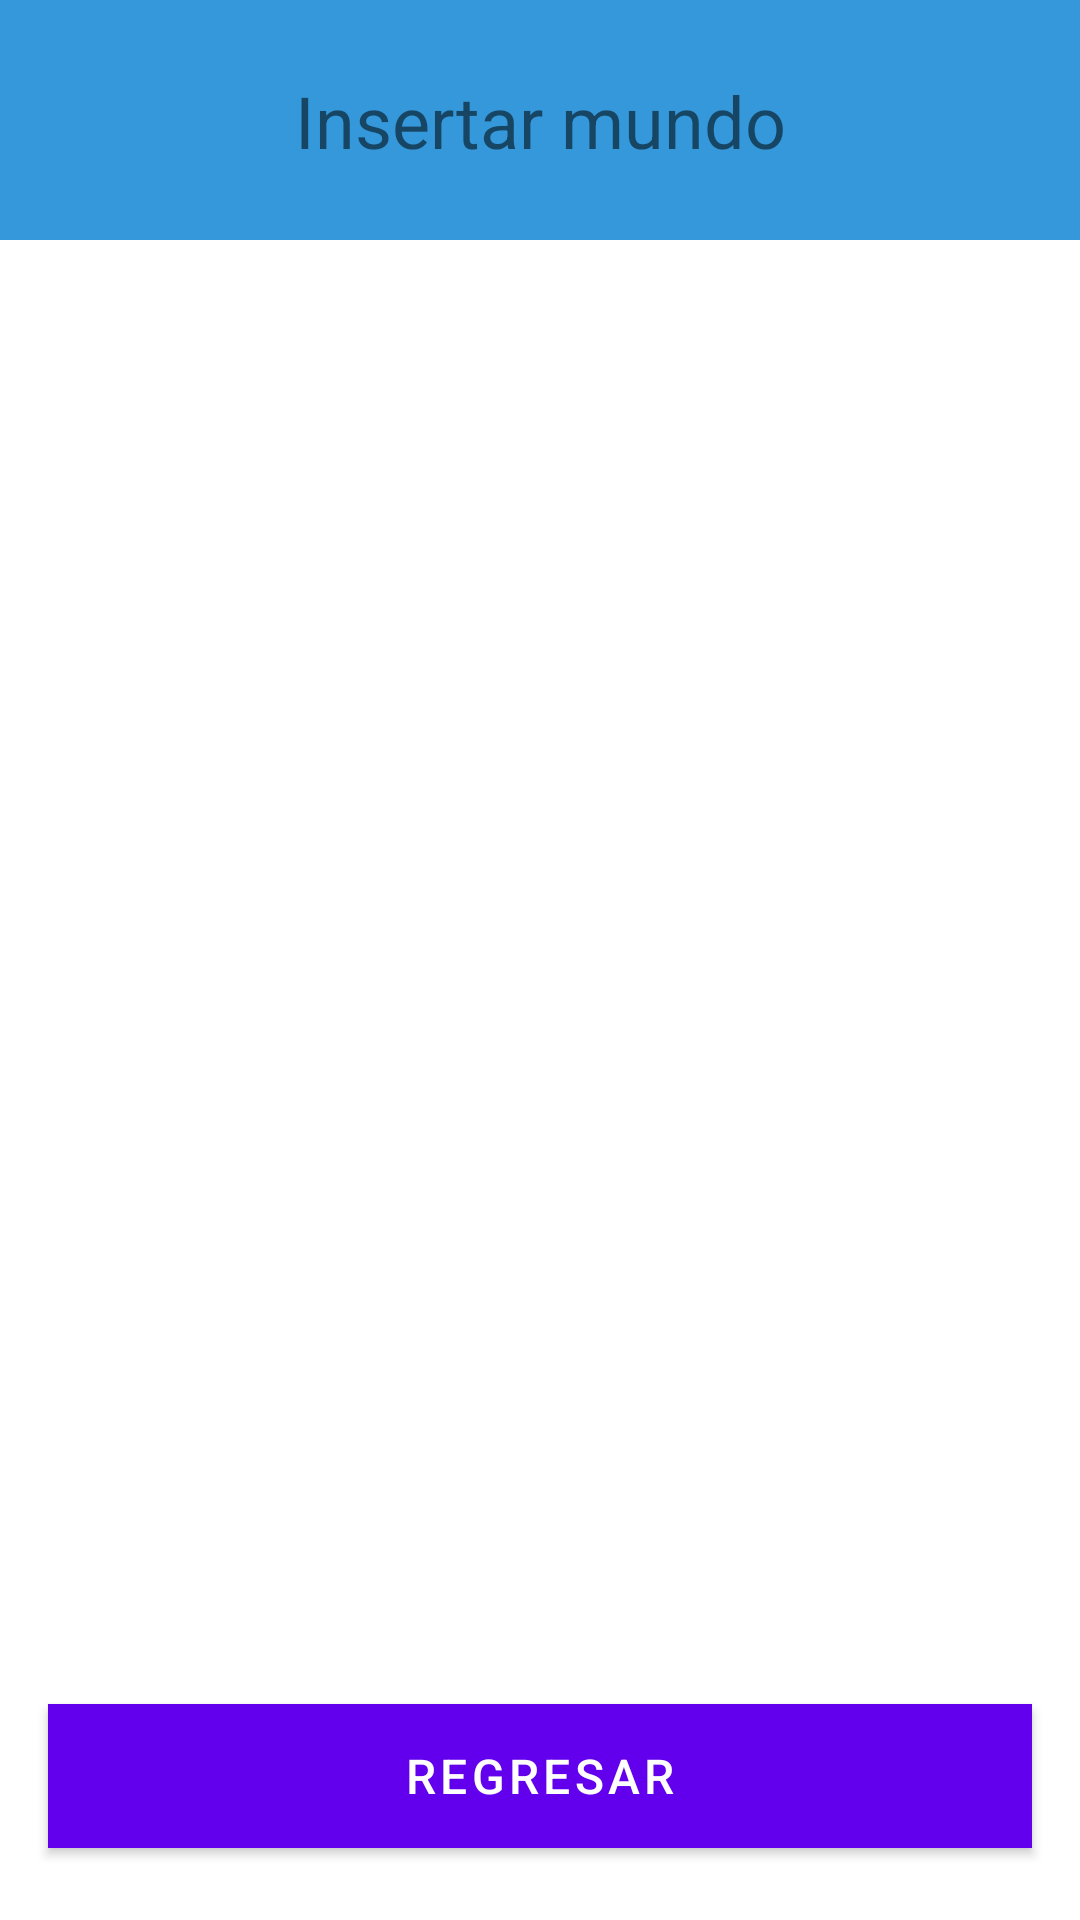

Write the Android layout XML for this screen, with the resource values it uses.
<!-- AndroidManifest.xml: activity theme Theme.Proyecto1Compi1_2023.NoActionBar -->
<!-- res/layout/activity_world.xml -->
<?xml version="1.0" encoding="utf-8"?>
<androidx.constraintlayout.widget.ConstraintLayout xmlns:android="http://schemas.android.com/apk/res/android"
    xmlns:app="http://schemas.android.com/apk/res-auto"
    xmlns:tools="http://schemas.android.com/tools"
    android:layout_width="match_parent"
    android:layout_height="match_parent"
    tools:context=".WorldActivity">

    <FrameLayout
        android:id="@+id/fmImageWorld"
        android:layout_width="match_parent"
        android:layout_height="80dp"
        android:background="@color/main_blue"
        android:orientation="vertical"
        app:layout_constraintEnd_toEndOf="parent"
        app:layout_constraintStart_toStartOf="parent"
        app:layout_constraintTop_toTopOf="parent"
        app:layout_constraintBottom_toTopOf="@+id/svMainWorld"/>



    <TextView
        android:layout_width="wrap_content"
        android:layout_height="wrap_content"
        android:layout_marginStart="8dp"
        android:layout_marginTop="8dp"
        android:layout_marginEnd="8dp"
        android:layout_marginBottom="8dp"
        android:text="Insertar mundo"
        android:textSize="24dp"

        app:layout_constraintBottom_toBottomOf="@id/fmImageWorld"
        app:layout_constraintEnd_toEndOf="parent"
        app:layout_constraintStart_toStartOf="parent"
        app:layout_constraintStart_toEndOf="parent"
        app:layout_constraintTop_toTopOf="parent" />

    <ScrollView
        android:id="@+id/svMainWorld"
        android:layout_width="match_parent"
        android:layout_height="0dp"
        app:layout_constraintBottom_toTopOf="@+id/btnBackMainWorld"
        app:layout_constraintEnd_toEndOf="parent"
        app:layout_constraintStart_toStartOf="parent"
        app:layout_constraintTop_toBottomOf="@id/fmImageWorld">
        <LinearLayout
            android:id="@+id/llBotoneraWorld"
            android:layout_width="match_parent"
            android:layout_height="wrap_content"
            android:orientation="vertical">
        </LinearLayout>
    </ScrollView>
    <Button
        android:id="@+id/btnBackMainWorld"
        android:layout_width="0dp"
        android:layout_height="wrap_content"
        android:layout_marginStart="16dp"
        android:layout_marginEnd="16dp"
        android:layout_marginBottom="24dp"
        android:background="@color/main_blue"
        android:text="Regresar"
        android:textSize="16sp"

        app:layout_constraintBottom_toBottomOf="parent"
        app:layout_constraintEnd_toEndOf="parent"
        app:layout_constraintStart_toStartOf="parent" />

</androidx.constraintlayout.widget.ConstraintLayout>
<!-- resources referenced by this layout -->
<resources>
  <color name="main_blue">#3498DB</color>
  <style name="Theme.Proyecto1Compi1_2023.NoActionBar">
          <item name="windowActionBar">false</item>
          <item name="windowNoTitle">true</item>
      </style>
</resources>
